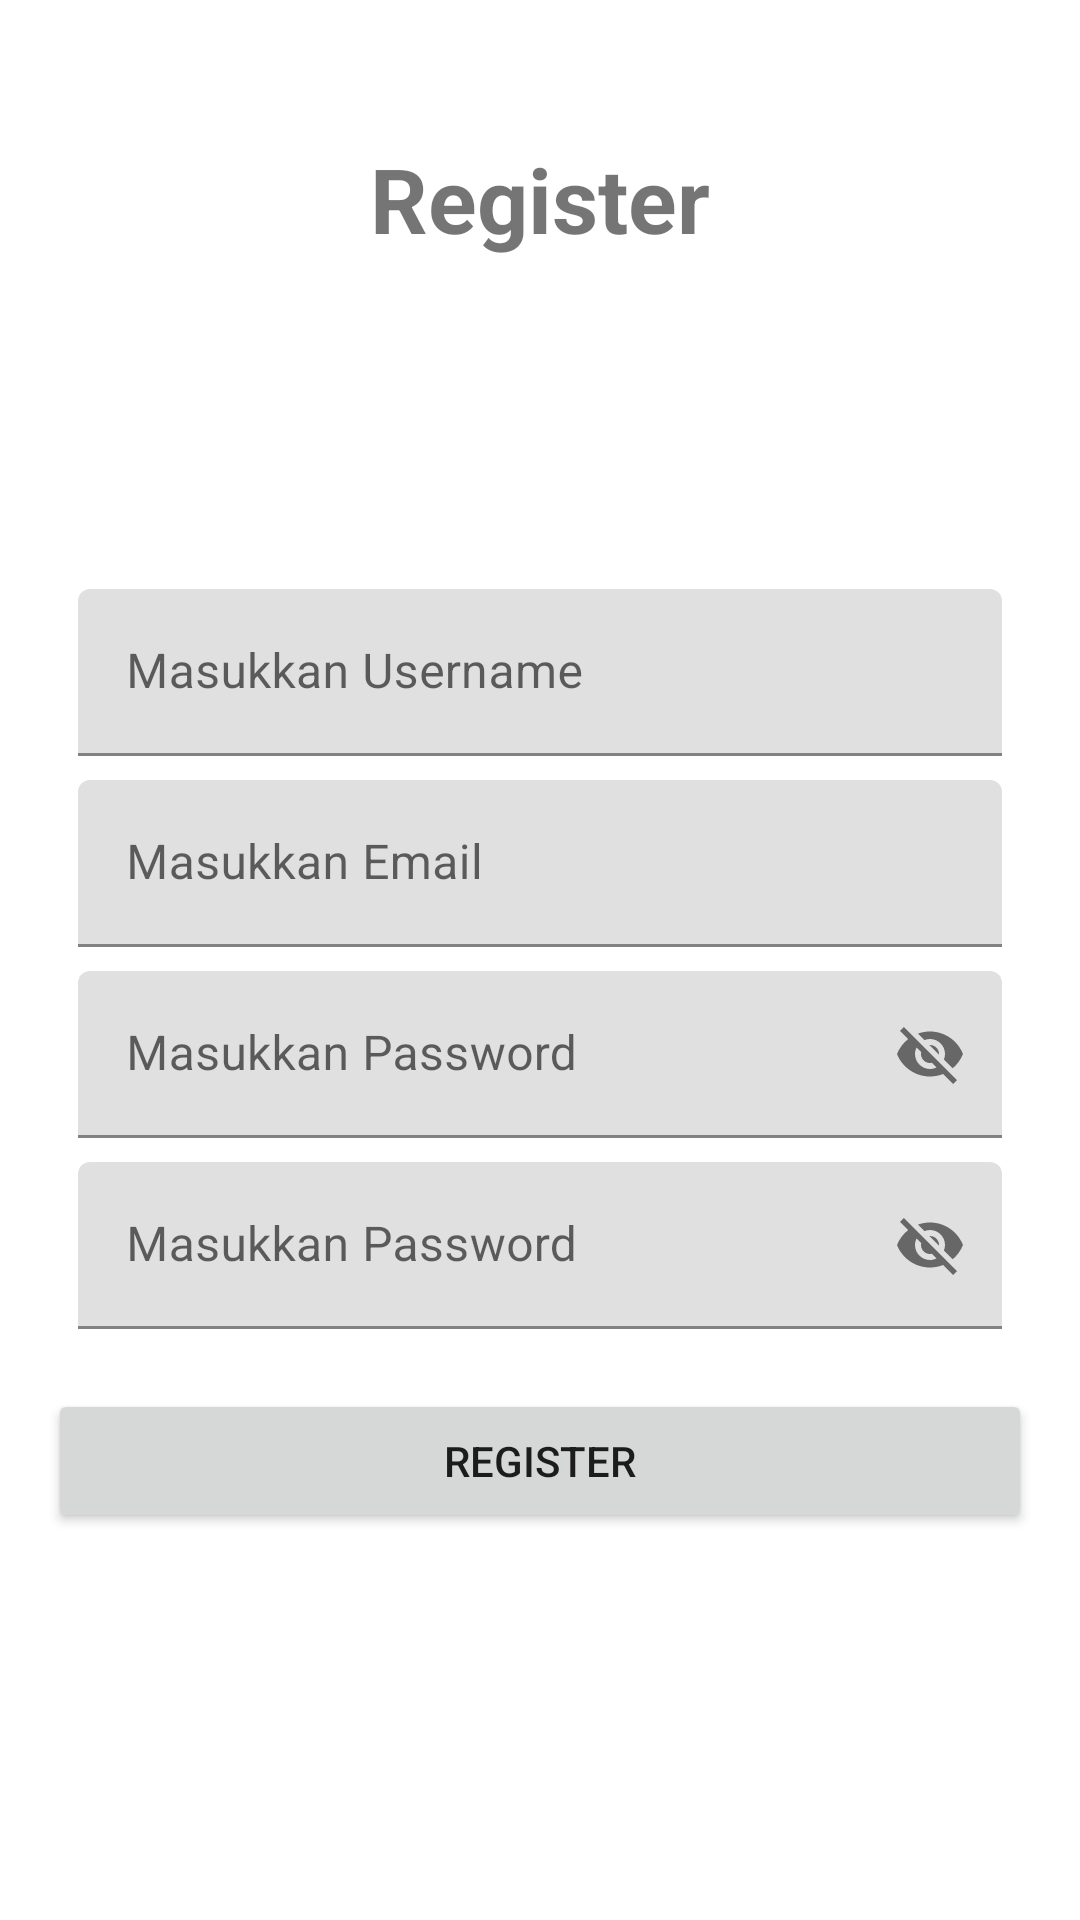

Reconstruct the res/layout file that produces this screen, plus the resources it refers to.
<!-- AndroidManifest.xml: application theme Theme.MaLogin -->
<!-- res/layout/fragment_register.xml -->
<?xml version="1.0" encoding="utf-8"?>
<ScrollView
    xmlns:android="http://schemas.android.com/apk/res/android"
    xmlns:app="http://schemas.android.com/apk/res-auto"
    xmlns:tools="http://schemas.android.com/tools"
    android:layout_width="match_parent"
    android:layout_height="match_parent">
    <androidx.constraintlayout.widget.ConstraintLayout
        android:id="@+id/container"
        android:layout_width="match_parent"
        android:layout_height="match_parent"
        android:paddingLeft="16dp"
        android:paddingTop="16dp"
        android:paddingRight="16dp"
        android:paddingBottom="16dp">

        <TextView
            android:layout_width="wrap_content"
            android:layout_height="wrap_content"
            android:text="Register"
            android:id="@+id/tvRegister"
            app:layout_constraintStart_toStartOf="parent"
            app:layout_constraintEnd_toEndOf="parent"
            app:layout_constraintTop_toTopOf="parent"
            android:layout_marginTop="30dp"
            android:textSize="30sp"
            android:textStyle="bold"
            />

        <com.google.android.material.textfield.TextInputLayout
            android:id="@+id/til_username"
            android:paddingTop="10dp"
            android:paddingLeft="10dp"
            android:paddingRight="10dp"
            android:layout_width="0dp"
            android:hint="Masukkan Username"
            android:layout_marginTop="50dp"
            android:layout_height="wrap_content"
            android:inputType="text"
            android:selectAllOnFocus="true"
            app:layout_constraintEnd_toEndOf="parent"
            app:layout_constraintStart_toStartOf="parent"
            app:layout_constraintTop_toBottomOf="@id/imageView"
            tools:ignore="Autofill" >
            <com.google.android.material.textfield.TextInputEditText
                android:id="@+id/et_username"
                android:layout_width="match_parent"
                android:layout_height="wrap_content"
                android:inputType="textEmailAddress" />

        </com.google.android.material.textfield.TextInputLayout>

        <com.google.android.material.textfield.TextInputLayout
            android:id="@+id/til_email"
            android:paddingLeft="10dp"
            android:paddingRight="10dp"
            android:layout_width="0dp"
            android:layout_marginTop="8dp"
            android:layout_height="wrap_content"
            android:hint="@string/prompt_email"
            android:inputType="textEmailAddress"
            android:selectAllOnFocus="true"
            app:layout_constraintEnd_toEndOf="parent"
            app:layout_constraintStart_toStartOf="parent"
            app:layout_constraintTop_toBottomOf="@id/til_username"
            tools:ignore="Autofill" >
            <com.google.android.material.textfield.TextInputEditText
                android:id="@+id/et_email"
                android:layout_width="match_parent"
                android:layout_height="wrap_content"
                android:inputType="textEmailAddress" />

        </com.google.android.material.textfield.TextInputLayout>

        <com.google.android.material.textfield.TextInputLayout
            android:id="@+id/til_password"
            android:paddingLeft="10dp"
            android:paddingRight="10dp"
            android:layout_width="0dp"
            android:layout_height="wrap_content"
            android:layout_marginTop="8dp"
            android:hint="@string/prompt_password"
            android:inputType="textPassword"
            android:selectAllOnFocus="true"
            app:layout_constraintEnd_toEndOf="parent"
            app:layout_constraintStart_toStartOf="parent"
            app:layout_constraintTop_toBottomOf="@+id/til_email"
            app:passwordToggleEnabled="true"
            tools:ignore="Autofill" >
            <com.google.android.material.textfield.TextInputEditText
                android:id="@+id/et_password"
                android:layout_width="match_parent"
                android:layout_height="wrap_content"
                android:inputType="textEmailAddress" />
        </com.google.android.material.textfield.TextInputLayout>

        <com.google.android.material.textfield.TextInputLayout
            android:id="@+id/til_konpassword"
            android:paddingLeft="10dp"
            android:paddingRight="10dp"
            android:layout_width="0dp"
            android:layout_height="wrap_content"
            android:layout_marginTop="8dp"
            android:hint="@string/prompt_password"
            android:inputType="textPassword"
            android:selectAllOnFocus="true"
            app:layout_constraintEnd_toEndOf="parent"
            app:layout_constraintStart_toStartOf="parent"
            app:layout_constraintTop_toBottomOf="@+id/til_password"
            app:passwordToggleEnabled="true"
            tools:ignore="Autofill" >
            <com.google.android.material.textfield.TextInputEditText
                android:id="@+id/et_konpassword"
                android:layout_width="match_parent"
                android:layout_height="wrap_content"
                android:inputType="textEmailAddress" />
        </com.google.android.material.textfield.TextInputLayout>

        <Button
            android:layout_width="match_parent"
            android:id="@+id/btn_register"
            android:layout_height="wrap_content"
            android:layout_gravity="start"
            android:layout_marginBottom="150dp"
            android:text="Register"
            android:layout_marginTop="20dp"
            app:layout_constraintTop_toBottomOf="@id/til_konpassword"
            app:layout_constraintEnd_toEndOf="parent"
            app:layout_constraintStart_toStartOf="parent"
            />

        <ImageView
            android:id="@+id/imageView"
            android:layout_width="wrap_content"
            android:layout_height="wrap_content"
            android:scaleX="2"
            android:scaleY="2"
            android:layout_marginTop="50dp"
            app:layout_constraintEnd_toEndOf="parent"
            app:layout_constraintStart_toStartOf="parent"
            app:layout_constraintTop_toBottomOf="@id/tvRegister"
            app:srcCompat="@mipmap/ic_launcher"
            tools:ignore="ContentDescription" />

    </androidx.constraintlayout.widget.ConstraintLayout>
</ScrollView>
<!-- resources referenced by this layout -->
<resources>
  <string name="prompt_email">Masukkan Email</string>
  <string name="prompt_password">Masukkan Password</string>
  <style name="Theme.MaLogin" parent="Theme.MaterialComponents.DayNight.DarkActionBar">
          
          <item name="colorPrimary">@color/purple_500</item>
          <item name="colorPrimaryVariant">@color/purple_700</item>
          <item name="colorOnPrimary">@color/white</item>
          
          <item name="colorSecondary">@color/teal_200</item>
          <item name="colorSecondaryVariant">@color/teal_700</item>
          <item name="colorOnSecondary">@color/black</item>
          
          <item name="android:statusBarColor">?attr/colorPrimaryVariant</item>
          
      </style>
  <!-- not gathered from this repository: default colours our renderer supplied (Android Studio template values) -->
  <color name="purple_500">#FF6200EE</color>
  <color name="purple_700">#FF3700B3</color>
  <color name="teal_200">#FF03DAC5</color>
  <color name="teal_700">#FF018786</color>
  <color name="black">#FF000000</color>
  <color name="white">#FFFFFFFF</color>
</resources>
